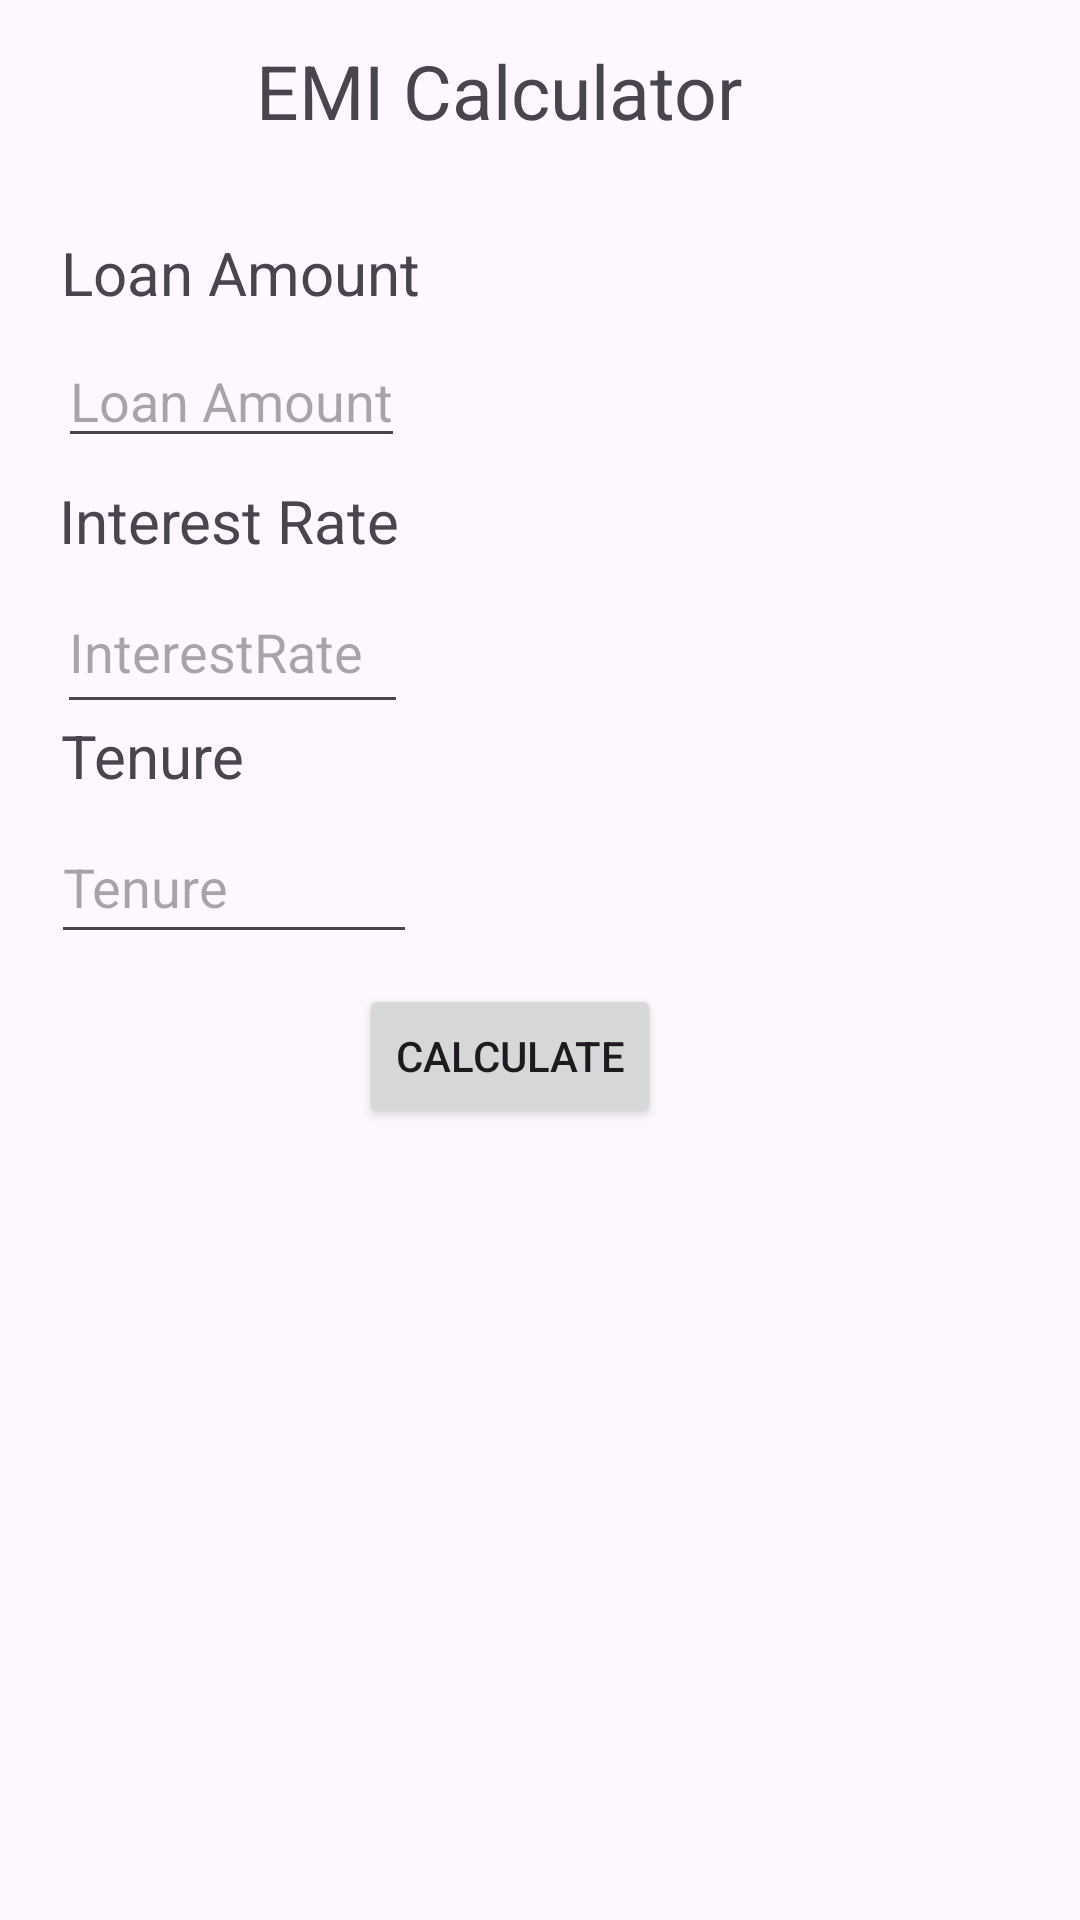

Here is an Android app screen rendered from its layout file. Give the layout XML and the strings, colors and styles it references.
<!-- AndroidManifest.xml: application theme Theme.EMIAssignment -->
<!-- res/layout/activity_main.xml -->
<?xml version="1.0" encoding="utf-8"?>
<androidx.constraintlayout.widget.ConstraintLayout xmlns:android="http://schemas.android.com/apk/res/android"
    xmlns:app="http://schemas.android.com/apk/res-auto"
    xmlns:tools="http://schemas.android.com/tools"
    android:layout_width="match_parent"
    android:layout_height="match_parent"
    tools:context=".MainActivity">

    <TextView
        android:layout_width="wrap_content"
        android:layout_height="wrap_content"
        android:text="EMI Calculator "
        app:layout_constraintBottom_toBottomOf="parent"
        app:layout_constraintEnd_toEndOf="parent"
        app:layout_constraintHorizontal_bias="0.446"
        app:layout_constraintStart_toStartOf="parent"
        app:layout_constraintTop_toTopOf="parent"
        app:layout_constraintVertical_bias="0.022"
        android:textSize="25dp"/>

    <TextView
        android:id="@+id/textView2"
        android:layout_width="wrap_content"
        android:layout_height="wrap_content"
        android:text="Loan Amount"
        android:textSize="20dp"
        app:layout_constraintBottom_toBottomOf="parent"
        app:layout_constraintEnd_toEndOf="parent"
        app:layout_constraintHorizontal_bias="0.084"
        app:layout_constraintStart_toStartOf="parent"
        app:layout_constraintTop_toTopOf="parent"
        app:layout_constraintVertical_bias="0.126" />

    <EditText
        android:id="@+id/LoanAmount"
        android:layout_width="wrap_content"
        android:layout_height="wrap_content"
        android:hint="Loan Amount"
        app:layout_constraintBottom_toBottomOf="parent"
        app:layout_constraintEnd_toEndOf="parent"
        app:layout_constraintHorizontal_bias="0.079"
        app:layout_constraintStart_toStartOf="parent"
        app:layout_constraintTop_toTopOf="parent"
        app:layout_constraintVertical_bias="0.186" />

    <TextView
        android:id="@+id/textView"
        android:layout_width="wrap_content"
        android:layout_height="wrap_content"
        android:text="Interest Rate"
        android:textSize="20dp"
        app:layout_constraintBottom_toBottomOf="parent"
        app:layout_constraintEnd_toEndOf="parent"
        app:layout_constraintHorizontal_bias="0.08"
        app:layout_constraintStart_toStartOf="parent"
        app:layout_constraintTop_toTopOf="parent"
        app:layout_constraintVertical_bias="0.261" />

    <EditText
        android:id="@+id/InterestRate"
        android:layout_width="117dp"
        android:layout_height="51dp"
        android:hint="InterestRate"
        app:layout_constraintBottom_toBottomOf="parent"
        app:layout_constraintEnd_toEndOf="parent"
        app:layout_constraintHorizontal_bias="0.078"
        app:layout_constraintStart_toStartOf="parent"
        app:layout_constraintTop_toTopOf="parent"
        app:layout_constraintVertical_bias="0.323" />

    <TextView
        android:id="@+id/textView3"
        android:layout_width="wrap_content"
        android:layout_height="wrap_content"
        android:text="Tenure"
        android:textSize="20dp"
        app:layout_constraintBottom_toBottomOf="parent"
        app:layout_constraintEnd_toEndOf="parent"
        app:layout_constraintHorizontal_bias="0.068"
        app:layout_constraintStart_toStartOf="parent"
        app:layout_constraintTop_toTopOf="parent"
        app:layout_constraintVertical_bias="0.389" />

    <EditText
        android:id="@+id/Tenure"
        android:layout_width="122dp"
        android:layout_height="48dp"
        android:hint="Tenure"
        app:layout_constraintBottom_toBottomOf="parent"
        app:layout_constraintEnd_toEndOf="parent"
        app:layout_constraintHorizontal_bias="0.071"
        app:layout_constraintStart_toStartOf="parent"
        app:layout_constraintTop_toTopOf="parent"
        app:layout_constraintVertical_bias="0.456" />

    <Button
        android:id="@+id/Calculate"
        android:layout_width="wrap_content"
        android:layout_height="wrap_content"
        android:text="Calculate"
        app:layout_constraintBottom_toBottomOf="parent"
        app:layout_constraintEnd_toEndOf="parent"
        app:layout_constraintHorizontal_bias="0.462"
        app:layout_constraintStart_toStartOf="parent"
        app:layout_constraintTop_toTopOf="parent"
        app:layout_constraintVertical_bias="0.554" />


</androidx.constraintlayout.widget.ConstraintLayout>
<!-- resources referenced by this layout -->
<resources>
  <style name="Theme.EMIAssignment" parent="Base.Theme.EMIAssignment" />
  <style name="Base.Theme.EMIAssignment" parent="Theme.Material3.DayNight.NoActionBar">
          
          
      </style>
</resources>
